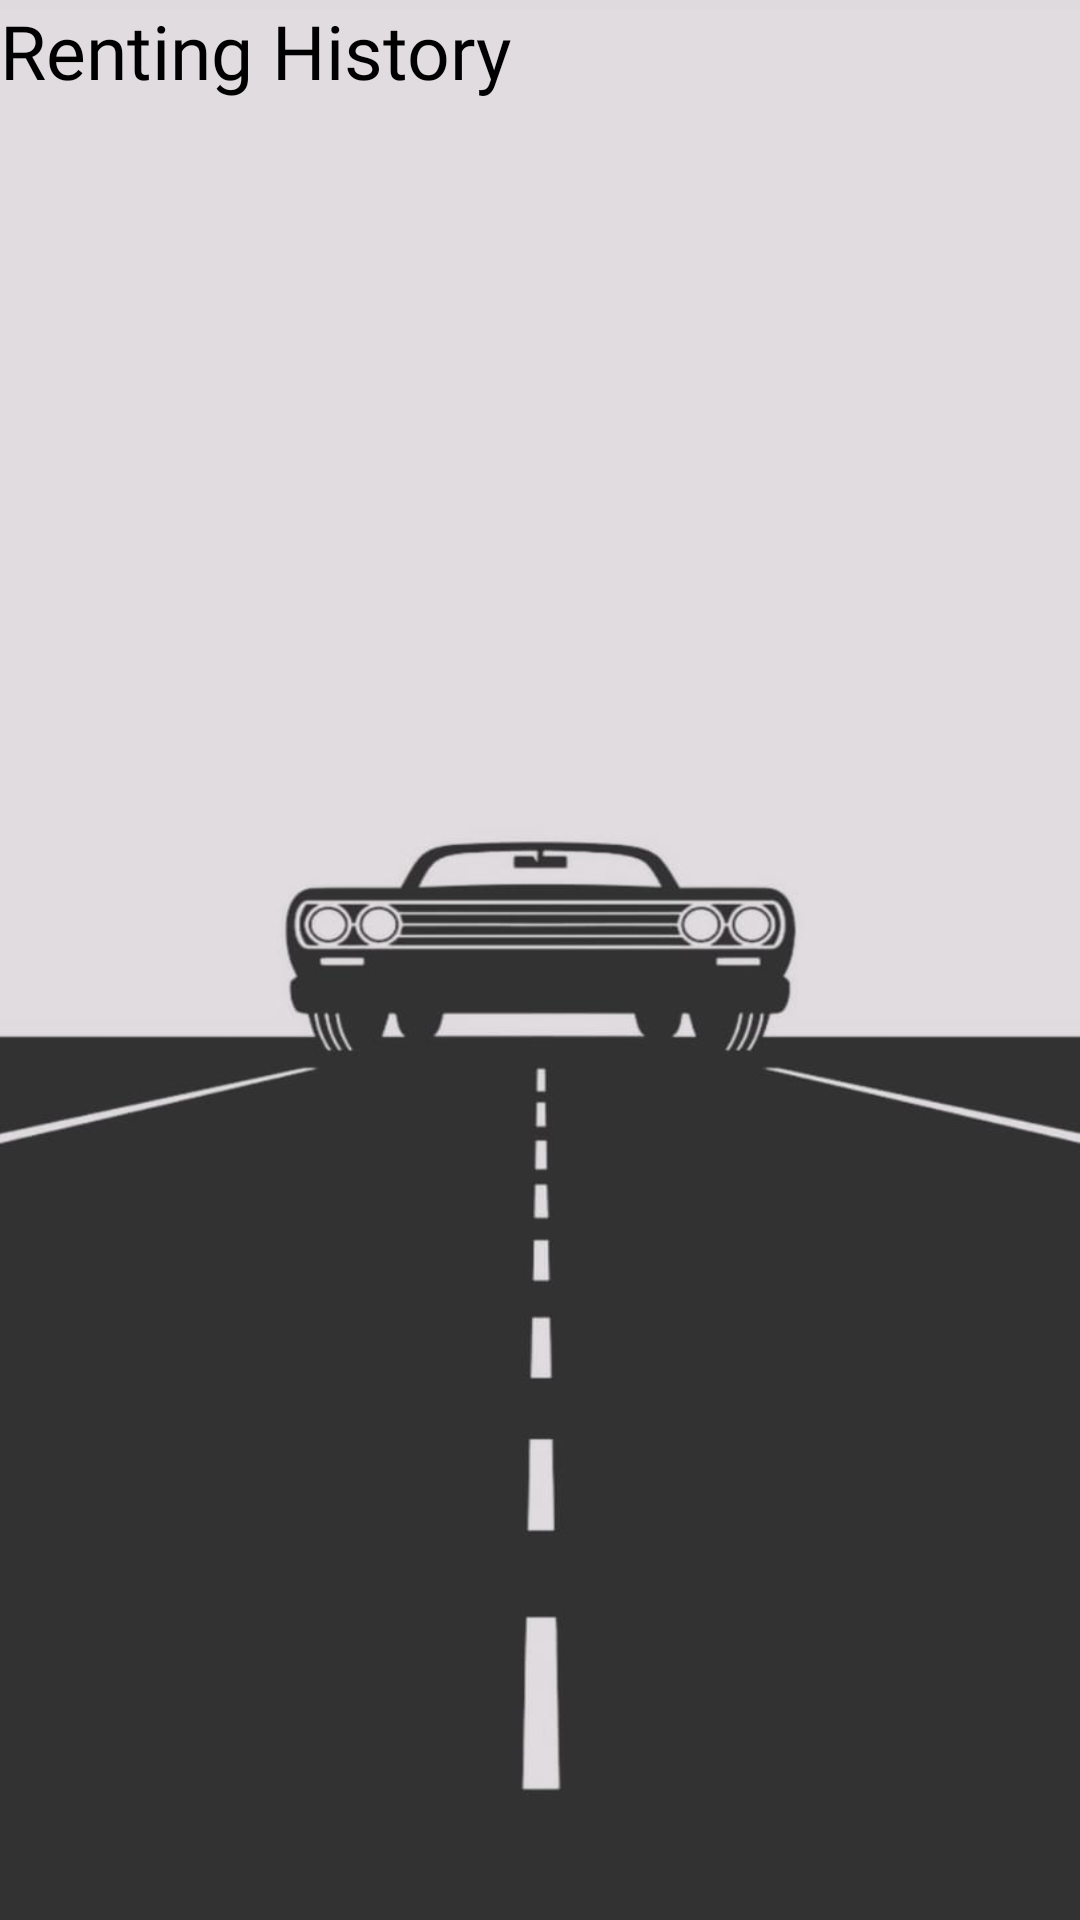

Layout XML and referenced resources for this Android screen:
<!-- AndroidManifest.xml: application theme Theme.Lg -->
<!-- res/layout/rentinghistory.xml -->
<?xml version="1.0" encoding="utf-8"?>
<RelativeLayout xmlns:android="http://schemas.android.com/apk/res/android"
    xmlns:app="http://schemas.android.com/apk/res-auto"
    xmlns:tools="http://schemas.android.com/tools"
    android:layout_width="match_parent"
    android:layout_height="match_parent"
    tools:context=".rentinghistory"
    android:transitionName="torentinghistory"
    android:background="@drawable/ls_page_background">
    <TextView
        android:layout_width="wrap_content"
        android:layout_height="wrap_content"
        android:text="Renting History"
        android:textSize="25dp"
        android:textColor="@color/black"
        android:fontFamily="@font/bungee"/>
    <androidx.recyclerview.widget.RecyclerView
        android:layout_width="match_parent"
        android:layout_height="wrap_content"
        android:layout_marginTop="70dp"
        android:id="@+id/recycleview1"
        />
</RelativeLayout>
<!-- resources referenced by this layout -->
<resources>
  <!-- drawable ls_page_background: jpeg bitmap (drawable, 24491 bytes) -->
  <style name="Theme.Lg" parent="Theme.MaterialComponents.Light.NoActionBar">
          <item name="colorPrimary">#000000</item>
          <item name="colorPrimaryVariant">@color/purple_700</item>
          <item name="colorOnPrimary">@color/black</item>
          
          <item name="colorSecondary">@color/black</item>
          <item name="colorSecondaryVariant">@color/black</item>
          <item name="colorOnSecondary">@color/black</item>
          
          <item name="android:statusBarColor" tools:targetApi="l">?attr/colorPrimaryVariant</item>
          
      </style>
  <!-- not gathered from this repository: default colours our renderer supplied (Android Studio template values) -->
  <color name="purple_700">#FF3700B3</color>
  <color name="black">#FF000000</color>
</resources>
